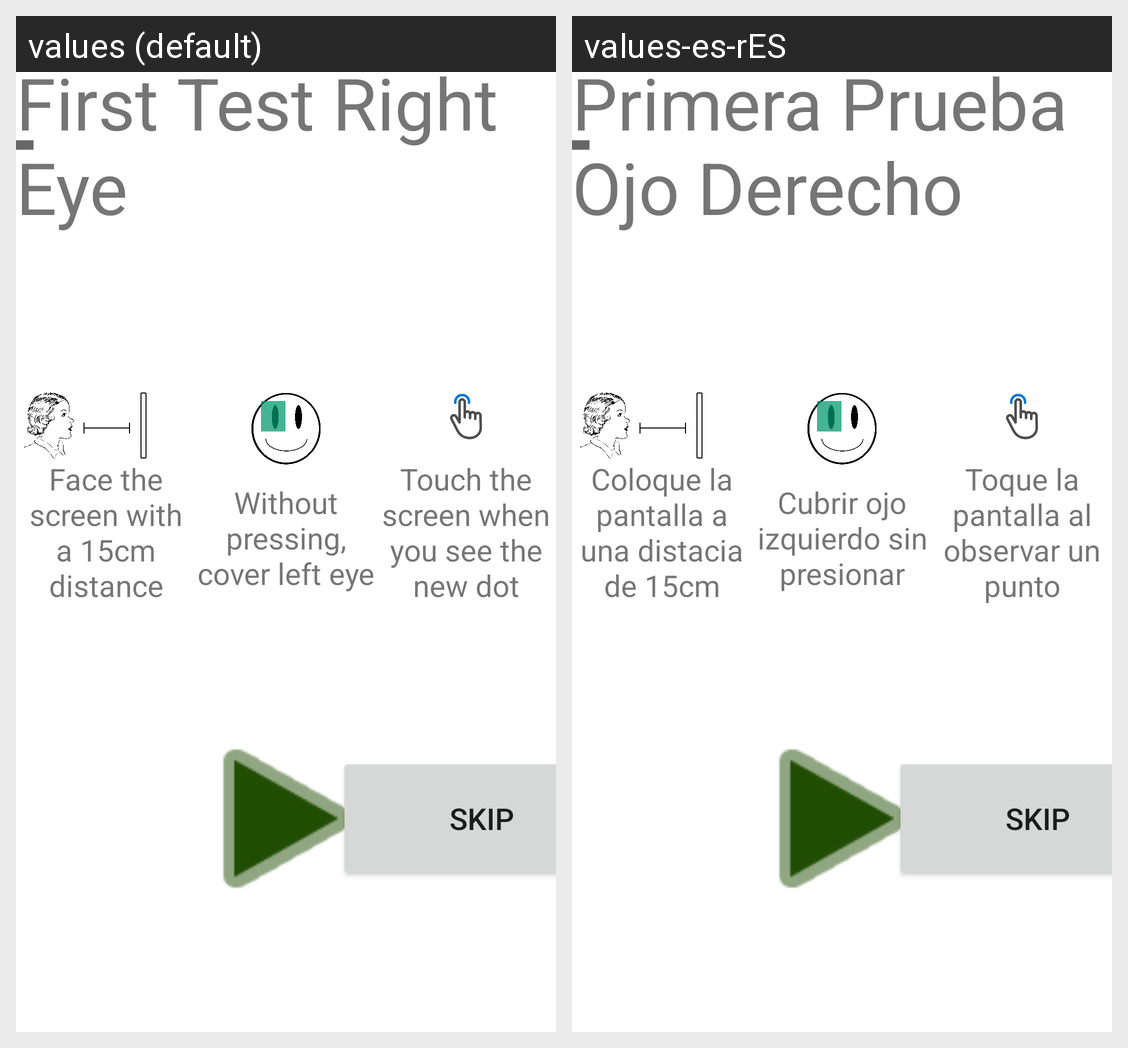

This grid shows one Android layout under two languages. Give, for every string resource on the screen, its name, the default text and each shown locale's text.
Android screen res/layout/activity_first_test_right_explanation.xml rendered under 2 locales, left to right: values (default), values-es-rES. Device: Nexus 5 (rendered at 1080×1920; each locale shown at half size, 540×960, under a caption strip naming it); theme Theme.MaculaRehab.
Strings drawn on this screen, with the default value and each locale's value (text and hints the layout hard-codes, and strings that could not be matched under every locale, appear in the picture but are not listed):

distance_30cm
  values: Face the screen with a 15cm distance
  values-es-rES: Coloque la pantalla a una distacia de 15cm

cover_left_eye
  values: Without pressing, cover left eye
  values-es-rES: Cubrir ojo izquierdo sin presionar

touch_instruction
  values: Touch the screen when you see the new dot
  values-es-rES: Toque la pantalla al observar un punto

first_test_right
  values: First Test Right Eye
  values-es-rES: Primera Prueba Ojo Derecho

skip
  values: Skip
  values-es-rES: Skip
